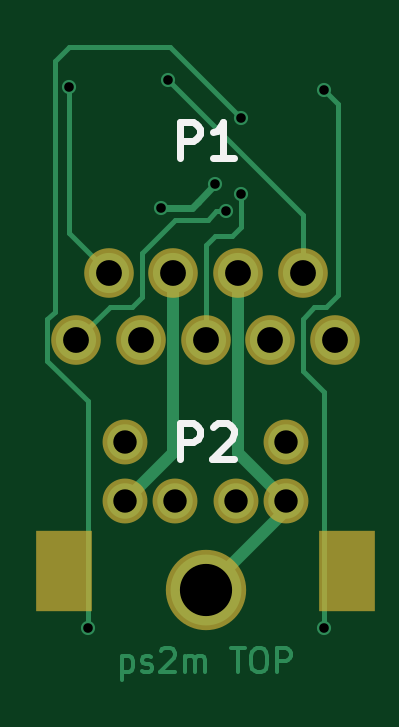
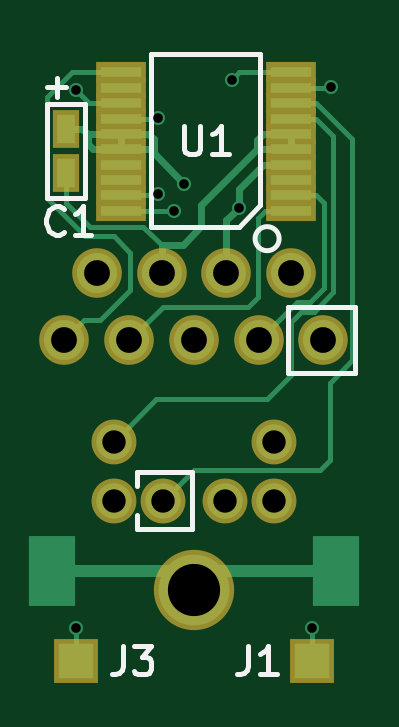
Circuit board: 7 layer files. Board 12.9 x 26.8 mm.
- bottom_copper: ps2m-B.Cu.gbl (6346 bytes)
- bottom_mask: ps2m-B.Mask.gbs (1438 bytes)
- top_silk: ps2m-Eco1.User.gto (1311 bytes)
- bottom_silk: ps2m-Eco2.User.gbo (3280 bytes)
- top_copper: ps2m-F.Cu.gtl (6955 bytes)
- top_mask: ps2m-F.Mask.gts (846 bytes)
- drill: ps2m.drl (597 bytes)

=== bottom_copper: ps2m-B.Cu.gbl ===
G04 This is an RS-274x file exported by *
G04 gerbv version 2.6A *
G04 More information is available about gerbv at *
G04 http://gerbv.geda-project.org/ *
G04 --End of header info--*
%MOIN*%
%FSLAX34Y34*%
%IPPOS*%
G04 --Define apertures--*
%ADD10C,0.0039*%
%ADD11R,0.0295X0.0472*%
%ADD12R,0.0689X0.0177*%
%ADD13R,0.0591X0.0591*%
%ADD14C,0.1772*%
%ADD15C,0.0669*%
%ADD16C,0.1181*%
%ADD17R,0.0787X0.1181*%
%ADD18C,0.0591*%
%ADD19C,0.0236*%
%ADD20C,0.0118*%
%ADD21C,0.0197*%
%ADD22C,0.0079*%
G04 --Start main section--*
G54D11*
G01X0061575Y-035217D03*
G01X0061575Y-035965D03*
G54D12*
G01X0057835Y-036585D03*
G01X0057835Y-036329D03*
G01X0057835Y-036073D03*
G01X0057835Y-035817D03*
G01X0057835Y-035561D03*
G01X0057835Y-035305D03*
G01X0057835Y-035049D03*
G01X0057835Y-034793D03*
G01X0057835Y-034537D03*
G01X0057835Y-034281D03*
G01X0060669Y-034281D03*
G01X0060669Y-034537D03*
G01X0060669Y-034793D03*
G01X0060669Y-035049D03*
G01X0060669Y-035305D03*
G01X0060669Y-035561D03*
G01X0060669Y-035817D03*
G01X0060669Y-036073D03*
G01X0060669Y-036329D03*
G01X0060669Y-036585D03*
G54D13*
G01X0057480Y-044094D03*
G01X0061417Y-044094D03*
G54D15*
G01X0057291Y-038748D03*
G01X0058370Y-038748D03*
G01X0059449Y-038748D03*
G01X0060528Y-038748D03*
G01X0061606Y-038748D03*
G01X0057831Y-037630D03*
G01X0058909Y-037630D03*
G01X0059988Y-037630D03*
G01X0061067Y-037630D03*
G54D16*
G01X0059449Y-042913D03*
G54D17*
G01X0061811Y-042598D03*
G01X0057087Y-042598D03*
G54D18*
G01X0058937Y-041417D03*
G01X0059961Y-041417D03*
G01X0060787Y-041417D03*
G01X0058110Y-041417D03*
G01X0060787Y-040433D03*
G01X0058110Y-040433D03*
G54D19*
G01X0059606Y-036142D03*
G01X0058701Y-036535D03*
G01X0059786Y-036592D03*
G01X0060039Y-036299D03*
G01X0057165Y-034528D03*
G01X0058819Y-034409D03*
G01X0061417Y-043543D03*
G01X0061417Y-034567D03*
G01X0057480Y-043543D03*
G01X0060039Y-035039D03*
G54D20*
G01X0059606Y-036142D02*
G01X0060118Y-035630D01*
G01X0058909Y-037630D02*
G01X0058909Y-036744D01*
G01X0058909Y-036744D02*
G01X0058701Y-036535D01*
G01X0058297Y-035817D02*
G01X0058701Y-036220D01*
G01X0058701Y-036220D02*
G01X0058701Y-036535D01*
G01X0061575Y-035217D02*
G01X0061309Y-035217D01*
G01X0061309Y-035217D02*
G01X0061220Y-035305D01*
G01X0060669Y-035305D02*
G01X0061220Y-035305D01*
G01X0060669Y-035561D02*
G01X0061132Y-035561D01*
G01X0061132Y-035561D02*
G01X0061220Y-035472D01*
G01X0061220Y-035472D02*
G01X0061220Y-035305D01*
G01X0060187Y-035561D02*
G01X0060118Y-035630D01*
G01X0060669Y-035305D02*
G01X0060207Y-035305D01*
G01X0060207Y-035305D02*
G01X0060118Y-035394D01*
G01X0060118Y-035394D02*
G01X0060118Y-035630D01*
G01X0060669Y-035305D02*
G01X0060669Y-035561D01*
G01X0060669Y-035561D02*
G01X0060187Y-035561D01*
G01X0057835Y-035817D02*
G01X0058297Y-035817D01*
G54D21*
G01X0057087Y-042598D02*
G01X0059134Y-042598D01*
G01X0059134Y-042598D02*
G01X0059449Y-042913D01*
G01X0061811Y-042598D02*
G01X0059764Y-042598D01*
G01X0059764Y-042598D02*
G01X0059449Y-042913D01*
G54D20*
G01X0059328Y-036847D02*
G01X0059637Y-037157D01*
G01X0059637Y-037157D02*
G01X0059988Y-037157D01*
G01X0058393Y-035561D02*
G01X0059328Y-036496D01*
G01X0059328Y-036496D02*
G01X0059328Y-036847D01*
G54D22*
G01X0061575Y-036457D02*
G01X0061181Y-036850D01*
G01X0061181Y-036850D02*
G01X0060294Y-036850D01*
G01X0060294Y-036850D02*
G01X0059988Y-037157D01*
G01X0061575Y-035965D02*
G01X0061575Y-036457D01*
G54D20*
G01X0057835Y-035305D02*
G01X0058297Y-035305D01*
G01X0058297Y-035305D02*
G01X0058393Y-035400D01*
G01X0058393Y-035400D02*
G01X0058393Y-035561D01*
G01X0057835Y-035305D02*
G01X0057835Y-035561D01*
G01X0057835Y-035561D02*
G01X0058393Y-035561D01*
G01X0059988Y-037157D02*
G01X0059988Y-037630D01*
G54D22*
G01X0060669Y-036585D02*
G01X0059793Y-036585D01*
G01X0059793Y-036585D02*
G01X0059786Y-036592D01*
G01X0057283Y-037874D02*
G01X0057520Y-038110D01*
G01X0057520Y-038110D02*
G01X0057732Y-038110D01*
G01X0057732Y-038110D02*
G01X0057811Y-038189D01*
G01X0057283Y-036457D02*
G01X0057283Y-037874D01*
G01X0057811Y-038189D02*
G01X0058370Y-038748D01*
G01X0057411Y-036329D02*
G01X0057283Y-036457D01*
G01X0057835Y-036329D02*
G01X0057411Y-036329D01*
G01X0060669Y-036329D02*
G01X0060069Y-036329D01*
G01X0060069Y-036329D02*
G01X0060039Y-036299D01*
G01X0058543Y-038189D02*
G01X0059969Y-038189D01*
G01X0059969Y-038189D02*
G01X0060528Y-038748D01*
G01X0058386Y-038031D02*
G01X0058543Y-038189D01*
G01X0058386Y-036713D02*
G01X0058386Y-038031D01*
G01X0057835Y-036585D02*
G01X0058258Y-036585D01*
G01X0058258Y-036585D02*
G01X0058386Y-036713D01*
G01X0061486Y-034281D02*
G01X0061890Y-034685D01*
G01X0061890Y-036378D02*
G01X0061260Y-037008D01*
G01X0061890Y-034685D02*
G01X0061890Y-036246D01*
G01X0061890Y-036246D02*
G01X0061890Y-036378D01*
G01X0060512Y-037913D02*
G01X0061012Y-038413D01*
G01X0061012Y-038413D02*
G01X0061272Y-038413D01*
G01X0061272Y-038413D02*
G01X0061606Y-038748D01*
G01X0060512Y-037283D02*
G01X0060512Y-037913D01*
G01X0060787Y-037008D02*
G01X0060512Y-037283D01*
G01X0061260Y-037008D02*
G01X0060787Y-037008D01*
G01X0060669Y-034281D02*
G01X0061486Y-034281D01*
G01X0057835Y-034537D02*
G01X0057175Y-034537D01*
G01X0057175Y-034537D02*
G01X0057165Y-034528D01*
G01X0057835Y-034281D02*
G01X0058691Y-034281D01*
G01X0058691Y-034281D02*
G01X0058819Y-034409D01*
G01X0057835Y-034281D02*
G01X0058091Y-034281D01*
G01X0056811Y-035394D02*
G01X0056811Y-039075D01*
G01X0059961Y-041417D02*
G01X0059449Y-040906D01*
G01X0059449Y-040906D02*
G01X0057343Y-040906D01*
G01X0057343Y-040906D02*
G01X0057185Y-040748D01*
G01X0057185Y-040748D02*
G01X0057185Y-039449D01*
G01X0057185Y-039449D02*
G01X0056811Y-039075D01*
G01X0057835Y-034793D02*
G01X0057411Y-034793D01*
G01X0057411Y-034793D02*
G01X0056811Y-035394D01*
G01X0058228Y-039724D02*
G01X0060079Y-039724D01*
G01X0060079Y-039724D02*
G01X0060787Y-040433D01*
G01X0057835Y-039331D02*
G01X0058228Y-039724D01*
G01X0057835Y-038435D02*
G01X0057835Y-039331D01*
G01X0057667Y-038268D02*
G01X0057454Y-038268D01*
G01X0057835Y-038435D02*
G01X0057667Y-038268D01*
G01X0057454Y-038268D02*
G01X0057126Y-037939D01*
G01X0057126Y-037939D02*
G01X0057126Y-035335D01*
G01X0057126Y-035335D02*
G01X0057411Y-035049D01*
G01X0057411Y-035049D02*
G01X0057835Y-035049D01*
G01X0061417Y-043543D02*
G01X0061417Y-044094D01*
G01X0060669Y-034793D02*
G01X0061191Y-034793D01*
G01X0061191Y-034793D02*
G01X0061417Y-034567D01*
G01X0057480Y-043543D02*
G01X0057480Y-044094D01*
G01X0060669Y-035049D02*
G01X0060049Y-035049D01*
G01X0060049Y-035049D02*
G01X0060039Y-035039D01*
M02*

=== bottom_mask: ps2m-B.Mask.gbs ===
G04 This is an RS-274x file exported by *
G04 gerbv version 2.6A *
G04 More information is available about gerbv at *
G04 http://gerbv.geda-project.org/ *
G04 --End of header info--*
%MOIN*%
%FSLAX34Y34*%
%IPPOS*%
G04 --Define apertures--*
%ADD10C,0.0039*%
%ADD11R,0.0453X0.0630*%
%ADD12R,0.0846X0.0335*%
%ADD13R,0.0748X0.0748*%
%ADD14C,0.1929*%
%ADD15C,0.0827*%
%ADD16C,0.1339*%
%ADD17C,0.0748*%
G04 --Start main section--*
G54D11*
G01X0061575Y-035217D03*
G01X0061575Y-035965D03*
G54D12*
G01X0057835Y-036585D03*
G01X0057835Y-036329D03*
G01X0057835Y-036073D03*
G01X0057835Y-035817D03*
G01X0057835Y-035561D03*
G01X0057835Y-035305D03*
G01X0057835Y-035049D03*
G01X0057835Y-034793D03*
G01X0057835Y-034537D03*
G01X0057835Y-034281D03*
G01X0060669Y-034281D03*
G01X0060669Y-034537D03*
G01X0060669Y-034793D03*
G01X0060669Y-035049D03*
G01X0060669Y-035305D03*
G01X0060669Y-035561D03*
G01X0060669Y-035817D03*
G01X0060669Y-036073D03*
G01X0060669Y-036329D03*
G01X0060669Y-036585D03*
G54D13*
G01X0057480Y-044094D03*
G01X0061417Y-044094D03*
G54D15*
G01X0057291Y-038748D03*
G01X0058370Y-038748D03*
G01X0059449Y-038748D03*
G01X0060528Y-038748D03*
G01X0061606Y-038748D03*
G01X0057831Y-037630D03*
G01X0058909Y-037630D03*
G01X0059988Y-037630D03*
G01X0061067Y-037630D03*
G54D16*
G01X0059449Y-042913D03*
G54D17*
G01X0058937Y-041417D03*
G01X0059961Y-041417D03*
G01X0060787Y-041417D03*
G01X0058110Y-041417D03*
G01X0060787Y-040433D03*
G01X0058110Y-040433D03*
M02*

=== top_silk: ps2m-Eco1.User.gto ===
G04 #@! TF.FileFunction,Other,ECO1*
%FSLAX46Y46*%
G04 Gerber Fmt 4.6, Leading zero omitted, Abs format (unit mm)*
G04 Created by KiCad (PCBNEW 4.0.5) date 08/13/17 21:16:46*
%MOMM*%
%LPD*%
G01*
G04 APERTURE LIST*
%ADD10C,0.100000*%
%ADD11C,0.300000*%
G04 APERTURE END LIST*
D10*
D11*
X149892858Y-90678571D02*
X149892858Y-89178571D01*
X150464286Y-89178571D01*
X150607144Y-89250000D01*
X150678572Y-89321429D01*
X150750001Y-89464286D01*
X150750001Y-89678571D01*
X150678572Y-89821429D01*
X150607144Y-89892857D01*
X150464286Y-89964286D01*
X149892858Y-89964286D01*
X152178572Y-90678571D02*
X151321429Y-90678571D01*
X151750001Y-90678571D02*
X151750001Y-89178571D01*
X151607144Y-89392857D01*
X151464286Y-89535714D01*
X151321429Y-89607143D01*
X149892858Y-103428571D02*
X149892858Y-101928571D01*
X150464286Y-101928571D01*
X150607144Y-102000000D01*
X150678572Y-102071429D01*
X150750001Y-102214286D01*
X150750001Y-102428571D01*
X150678572Y-102571429D01*
X150607144Y-102642857D01*
X150464286Y-102714286D01*
X149892858Y-102714286D01*
X151321429Y-102071429D02*
X151392858Y-102000000D01*
X151535715Y-101928571D01*
X151892858Y-101928571D01*
X152035715Y-102000000D01*
X152107144Y-102071429D01*
X152178572Y-102214286D01*
X152178572Y-102357143D01*
X152107144Y-102571429D01*
X151250001Y-103428571D01*
X152178572Y-103428571D01*
M02*

=== bottom_silk: ps2m-Eco2.User.gbo ===
G04 #@! TF.FileFunction,Other,ECO2*
%FSLAX46Y46*%
G04 Gerber Fmt 4.6, Leading zero omitted, Abs format (unit mm)*
G04 Created by KiCad (PCBNEW 4.0.5) date 08/13/17 21:16:46*
%MOMM*%
%LPD*%
G01*
G04 APERTURE LIST*
%ADD10C,0.100000*%
%ADD11C,0.200000*%
G04 APERTURE END LIST*
D10*
D11*
X154000000Y-111342857D02*
X154000000Y-112200000D01*
X154057142Y-112371429D01*
X154171428Y-112485714D01*
X154342857Y-112542857D01*
X154457142Y-112542857D01*
X153542856Y-111342857D02*
X152799999Y-111342857D01*
X153199999Y-111800000D01*
X153028571Y-111800000D01*
X152914285Y-111857143D01*
X152857142Y-111914286D01*
X152799999Y-112028571D01*
X152799999Y-112314286D01*
X152857142Y-112428571D01*
X152914285Y-112485714D01*
X153028571Y-112542857D01*
X153371428Y-112542857D01*
X153485714Y-112485714D01*
X153542856Y-112428571D01*
X148700000Y-111342857D02*
X148700000Y-112200000D01*
X148757142Y-112371429D01*
X148871428Y-112485714D01*
X149042857Y-112542857D01*
X149157142Y-112542857D01*
X147499999Y-112542857D02*
X148185714Y-112542857D01*
X147842856Y-112542857D02*
X147842856Y-111342857D01*
X147957142Y-111514286D01*
X148071428Y-111628571D01*
X148185714Y-111685714D01*
X153400000Y-104000000D02*
X153400000Y-104600000D01*
X153400000Y-106400000D02*
X153400000Y-105800000D01*
X153400000Y-106400000D02*
X151100000Y-106400000D01*
X151100000Y-104000000D02*
X151100000Y-106400000D01*
X151100000Y-104000000D02*
X153400000Y-104000000D01*
X151414286Y-89342857D02*
X151414286Y-90314286D01*
X151357143Y-90428571D01*
X151300000Y-90485714D01*
X151185714Y-90542857D01*
X150957143Y-90542857D01*
X150842857Y-90485714D01*
X150785714Y-90428571D01*
X150728571Y-90314286D01*
X150728571Y-89342857D01*
X149528571Y-90542857D02*
X150214286Y-90542857D01*
X149871428Y-90542857D02*
X149871428Y-89342857D01*
X149985714Y-89514286D01*
X150100000Y-89628571D01*
X150214286Y-89685714D01*
X156499999Y-93828571D02*
X156557142Y-93885714D01*
X156728571Y-93942857D01*
X156842857Y-93942857D01*
X157014285Y-93885714D01*
X157128571Y-93771429D01*
X157185714Y-93657143D01*
X157242857Y-93428571D01*
X157242857Y-93257143D01*
X157185714Y-93028571D01*
X157128571Y-92914286D01*
X157014285Y-92800000D01*
X156842857Y-92742857D01*
X156728571Y-92742857D01*
X156557142Y-92800000D01*
X156499999Y-92857143D01*
X155357142Y-93942857D02*
X156042857Y-93942857D01*
X155699999Y-93942857D02*
X155699999Y-92742857D01*
X155814285Y-92914286D01*
X155928571Y-93028571D01*
X156042857Y-93085714D01*
X156400000Y-87700000D02*
X157200000Y-87700000D01*
X156800000Y-88100000D02*
X156800000Y-87300000D01*
X157200000Y-88400000D02*
X155600000Y-88400000D01*
X157200000Y-92400000D02*
X157200000Y-88400000D01*
X155600000Y-92400000D02*
X157200000Y-92400000D01*
X155600000Y-92300000D02*
X155600000Y-92400000D01*
X155600000Y-88400000D02*
X155600000Y-92300000D01*
X144200000Y-99800000D02*
X144200000Y-97000000D01*
X147000000Y-99800000D02*
X144200000Y-99800000D01*
X147000000Y-97000000D02*
X147000000Y-99800000D01*
X144200000Y-97000000D02*
X147000000Y-97000000D01*
X148409902Y-94109901D02*
G75*
G03X148409902Y-94109901I-509902J0D01*
G01*
X152800000Y-86300000D02*
X148200000Y-86300000D01*
X152800000Y-93600000D02*
X152800000Y-86300000D01*
X149100000Y-93600000D02*
X152800000Y-93600000D01*
X148200000Y-92700000D02*
X149100000Y-93600000D01*
X148200000Y-86300000D02*
X148200000Y-92700000D01*
M02*

=== top_copper: ps2m-F.Cu.gtl (6955 bytes, source omitted) ===
=== top_mask: ps2m-F.Mask.gts ===
G04 This is an RS-274x file exported by *
G04 gerbv version 2.6A *
G04 More information is available about gerbv at *
G04 http://gerbv.geda-project.org/ *
G04 --End of header info--*
%MOIN*%
%FSLAX34Y34*%
%IPPOS*%
G04 --Define apertures--*
%ADD10C,0.0039*%
%ADD11C,0.1929*%
%ADD12C,0.0827*%
%ADD13C,0.1339*%
%ADD14R,0.0945X0.1339*%
%ADD15C,0.0748*%
G04 --Start main section--*
G54D12*
G01X0057291Y-038748D03*
G01X0058370Y-038748D03*
G01X0059449Y-038748D03*
G01X0060528Y-038748D03*
G01X0061606Y-038748D03*
G01X0057831Y-037630D03*
G01X0058909Y-037630D03*
G01X0059988Y-037630D03*
G01X0061067Y-037630D03*
G54D13*
G01X0059449Y-042913D03*
G54D14*
G01X0061811Y-042598D03*
G01X0057087Y-042598D03*
G54D15*
G01X0058937Y-041417D03*
G01X0059961Y-041417D03*
G01X0060787Y-041417D03*
G01X0058110Y-041417D03*
G01X0060787Y-040433D03*
G01X0058110Y-040433D03*
M02*

=== drill: ps2m.drl ===
M48
;DRILL file {KiCad 4.0.5} date 08/13/17 21:25:01
;FORMAT={2:4/ absolute / inch / keep zeros}
FMAT,2
INCH,TZ
T1C0.016
T2C0.039
T3C0.043
T4C0.087
%
G90
G05
M72
T1
X057165Y-034528
X057480Y-043543
X058701Y-036535
X058819Y-034409
X059606Y-036142
X059786Y-036592
X060039Y-035039
X060039Y-036299
X061417Y-034567
X061417Y-043543
T2
X058110Y-040433
X058110Y-041417
X058937Y-041417
X059961Y-041417
X060787Y-040433
X060787Y-041417
T3
X057291Y-038748
X057831Y-037630
X058370Y-038748
X058909Y-037630
X059449Y-038748
X059988Y-037630
X060528Y-038748
X061067Y-037630
X061606Y-038748
T4
X059449Y-042913
T0
M30

